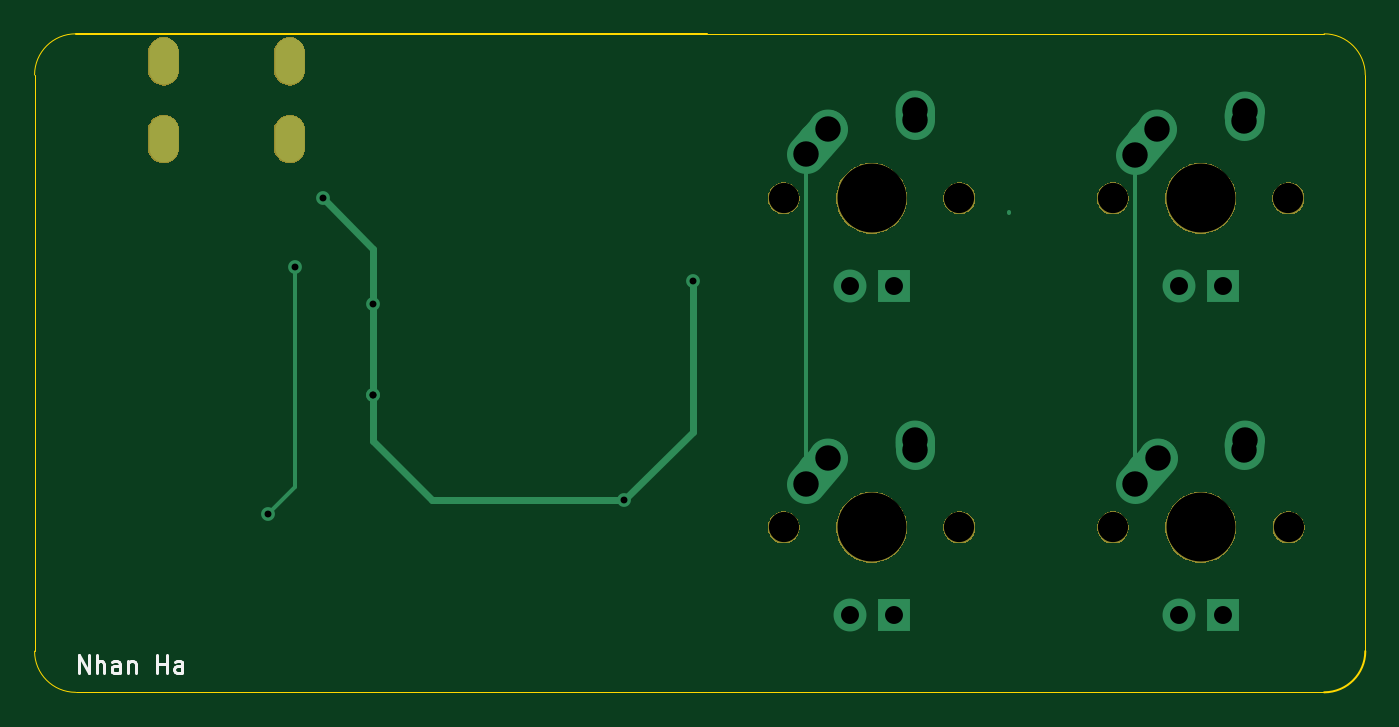
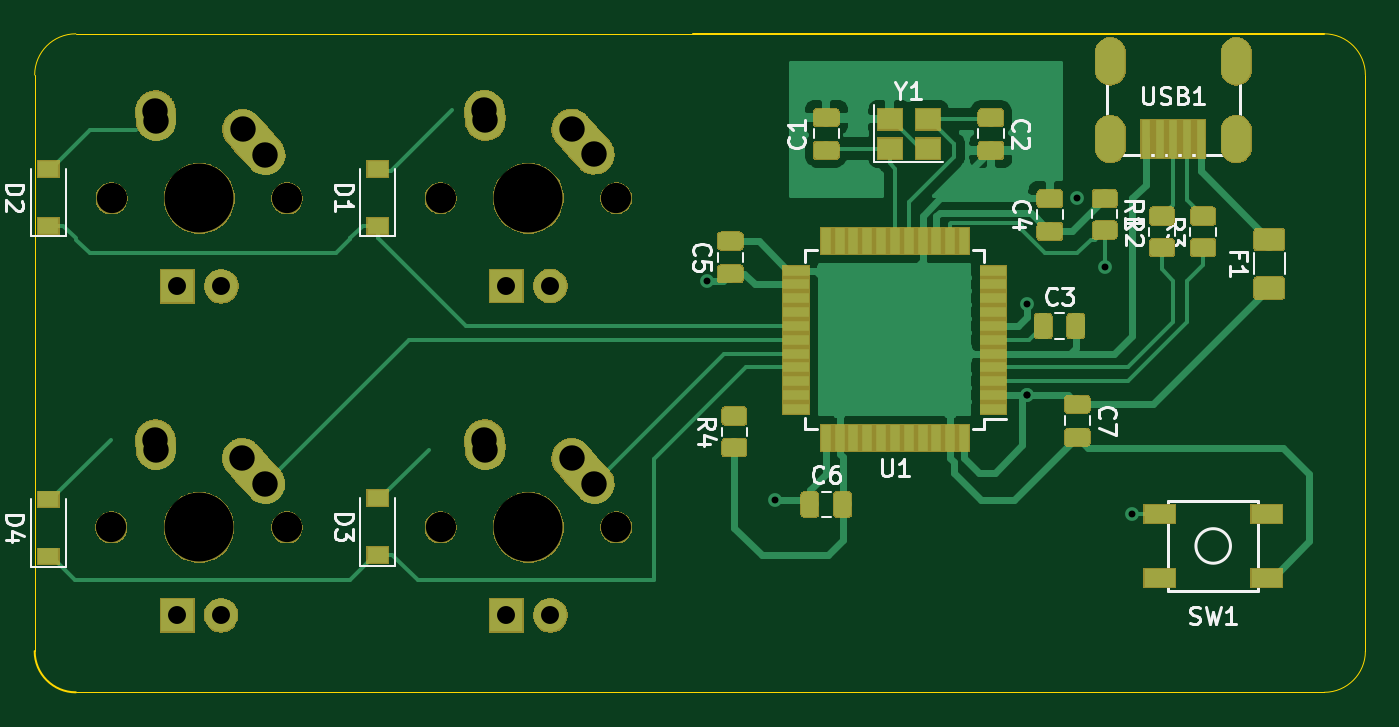
Circuit board: 9 layer files. Board 77.0 x 38.1 mm.
- bottom_copper: ai03-pcb-guide-B_Cu.gbl (78122 bytes)
- bottom_mask: ai03-pcb-guide-B_Mask.gbs (73024 bytes)
- bottom_silk: ai03-pcb-guide-B_SilkS.gbo (60354 bytes)
- outline: ai03-pcb-guide-Edge_Cuts.gm1 (1105 bytes)
- top_copper: ai03-pcb-guide-F_Cu.gtl (2831 bytes)
- top_mask: ai03-pcb-guide-F_Mask.gts (15917 bytes)
- top_silk: ai03-pcb-guide-F_SilkS.gto (2485 bytes)
- drill: ai03-pcb-guide-NPTH.drl (514 bytes)
- drill: ai03-pcb-guide-PTH.drl (1040 bytes)

=== bottom_copper: ai03-pcb-guide-B_Cu.gbl (78122 bytes, source omitted) ===
=== bottom_mask: ai03-pcb-guide-B_Mask.gbs (73024 bytes, source omitted) ===
=== bottom_silk: ai03-pcb-guide-B_SilkS.gbo (60354 bytes, source omitted) ===
=== outline: ai03-pcb-guide-Edge_Cuts.gm1 ===
G04 #@! TF.GenerationSoftware,KiCad,Pcbnew,(5.1.4-0-10_14)*
G04 #@! TF.CreationDate,2021-08-25T16:18:30-07:00*
G04 #@! TF.ProjectId,ai03-pcb-guide,61693033-2d70-4636-922d-67756964652e,rev?*
G04 #@! TF.SameCoordinates,Original*
G04 #@! TF.FileFunction,Profile,NP*
%FSLAX46Y46*%
G04 Gerber Fmt 4.6, Leading zero omitted, Abs format (unit mm)*
G04 Created by KiCad (PCBNEW (5.1.4-0-10_14)) date 2021-08-25 16:18:30*
%MOMM*%
%LPD*%
G04 APERTURE LIST*
%ADD10C,0.050000*%
%ADD11C,0.120000*%
G04 APERTURE END LIST*
D10*
X130175000Y-27781250D02*
X130175000Y-61118750D01*
X92075000Y-25400000D02*
X127793750Y-25400000D01*
X127793750Y-63500000D02*
X92075000Y-63500000D01*
X127793750Y-25400000D02*
G75*
G02X130175000Y-27781250I0J-2381250D01*
G01*
X53181250Y-61118750D02*
X53181250Y-27781250D01*
X55562500Y-63500000D02*
G75*
G02X53181250Y-61118750I0J2381250D01*
G01*
X53181250Y-27781250D02*
G75*
G02X55562500Y-25400000I2381250J0D01*
G01*
X92075000Y-63500000D02*
X55562500Y-63500000D01*
D11*
X92075000Y-25400000D02*
X55562500Y-25400000D01*
X130175000Y-61118750D02*
G75*
G02X127793750Y-63500000I-2381250J0D01*
G01*
M02*

=== top_copper: ai03-pcb-guide-F_Cu.gtl ===
G04 #@! TF.GenerationSoftware,KiCad,Pcbnew,(5.1.4-0-10_14)*
G04 #@! TF.CreationDate,2021-08-25T16:18:30-07:00*
G04 #@! TF.ProjectId,ai03-pcb-guide,61693033-2d70-4636-922d-67756964652e,rev?*
G04 #@! TF.SameCoordinates,Original*
G04 #@! TF.FileFunction,Copper,L1,Top*
G04 #@! TF.FilePolarity,Positive*
%FSLAX46Y46*%
G04 Gerber Fmt 4.6, Leading zero omitted, Abs format (unit mm)*
G04 Created by KiCad (PCBNEW (5.1.4-0-10_14)) date 2021-08-25 16:18:30*
%MOMM*%
%LPD*%
G04 APERTURE LIST*
%ADD10O,1.700000X2.700000*%
%ADD11R,1.905000X1.905000*%
%ADD12C,1.905000*%
%ADD13C,2.250000*%
%ADD14C,2.250000*%
%ADD15C,0.800000*%
%ADD16C,0.254000*%
%ADD17C,0.381000*%
G04 APERTURE END LIST*
D10*
X60643750Y-26987500D03*
X67943750Y-26987500D03*
X67943750Y-31487500D03*
X60643750Y-31487500D03*
D11*
X121929488Y-59039340D03*
D12*
X119389488Y-59039340D03*
D13*
X118159488Y-49959340D03*
X117504489Y-50689340D03*
D14*
X116849488Y-51419340D02*
X118159490Y-49959340D01*
D13*
X123199488Y-48879340D03*
X123179488Y-49169340D03*
D14*
X123159488Y-49459340D02*
X123199488Y-48879340D01*
D11*
X102879488Y-59039340D03*
D12*
X100339488Y-59039340D03*
D13*
X99109488Y-49959340D03*
X98454489Y-50689340D03*
D14*
X97799488Y-51419340D02*
X99109490Y-49959340D01*
D13*
X104149488Y-48879340D03*
X104129488Y-49169340D03*
D14*
X104109488Y-49459340D02*
X104149488Y-48879340D01*
D11*
X121920000Y-40005000D03*
D12*
X119380000Y-40005000D03*
D13*
X118150000Y-30925000D03*
X117495001Y-31655000D03*
D14*
X116840000Y-32385000D02*
X118150002Y-30925000D01*
D13*
X123190000Y-29845000D03*
X123170000Y-30135000D03*
D14*
X123150000Y-30425000D02*
X123190000Y-29845000D01*
D11*
X102879488Y-39989340D03*
D12*
X100339488Y-39989340D03*
D13*
X99109488Y-30909340D03*
X98454489Y-31639340D03*
D14*
X97799488Y-32369340D02*
X99109490Y-30909340D01*
D13*
X104149488Y-29829340D03*
X104129488Y-30119340D03*
D14*
X104109488Y-30409340D02*
X104149488Y-29829340D01*
D15*
X72762500Y-46300000D03*
X69850000Y-34925000D03*
X72762500Y-46300000D03*
X87312500Y-52387500D03*
X91281250Y-39687500D03*
X72762500Y-41012500D03*
X68262500Y-38893750D03*
X66675000Y-53181250D03*
D16*
X109537500Y-35718750D02*
X109537500Y-35782339D01*
D17*
X72762500Y-37837500D02*
X69850000Y-34925000D01*
X72762500Y-38631250D02*
X72762500Y-37837500D01*
X72762500Y-46300000D02*
X72762500Y-48950000D01*
X72762500Y-48950000D02*
X76200000Y-52387500D01*
X76200000Y-52387500D02*
X87312500Y-52387500D01*
X87312500Y-52387500D02*
X91281250Y-48418750D01*
X91281250Y-48418750D02*
X91281250Y-39687500D01*
X72762500Y-41012500D02*
X72762500Y-38631250D01*
X72762500Y-46300000D02*
X72762500Y-41012500D01*
D16*
X97799488Y-33963012D02*
X97799488Y-32369340D01*
X97799488Y-51419340D02*
X97799488Y-33963012D01*
X116849488Y-32369340D02*
X116849488Y-51419340D01*
X68262500Y-38893750D02*
X68262500Y-51593750D01*
X68262500Y-51593750D02*
X66675000Y-53181250D01*
M02*

=== top_mask: ai03-pcb-guide-F_Mask.gts (15917 bytes, source omitted) ===
=== top_silk: ai03-pcb-guide-F_SilkS.gto ===
G04 #@! TF.GenerationSoftware,KiCad,Pcbnew,(5.1.4-0-10_14)*
G04 #@! TF.CreationDate,2021-08-25T16:18:30-07:00*
G04 #@! TF.ProjectId,ai03-pcb-guide,61693033-2d70-4636-922d-67756964652e,rev?*
G04 #@! TF.SameCoordinates,Original*
G04 #@! TF.FileFunction,Legend,Top*
G04 #@! TF.FilePolarity,Positive*
%FSLAX46Y46*%
G04 Gerber Fmt 4.6, Leading zero omitted, Abs format (unit mm)*
G04 Created by KiCad (PCBNEW (5.1.4-0-10_14)) date 2021-08-25 16:18:30*
%MOMM*%
%LPD*%
G04 APERTURE LIST*
%ADD10C,0.150000*%
%ADD11O,1.802000X2.802000*%
%ADD12C,1.852000*%
%ADD13C,4.089800*%
G04 APERTURE END LIST*
D10*
X55737500Y-62364880D02*
X55737500Y-61364880D01*
X56308928Y-62364880D01*
X56308928Y-61364880D01*
X56785119Y-62364880D02*
X56785119Y-61364880D01*
X57213690Y-62364880D02*
X57213690Y-61841071D01*
X57166071Y-61745833D01*
X57070833Y-61698214D01*
X56927976Y-61698214D01*
X56832738Y-61745833D01*
X56785119Y-61793452D01*
X58118452Y-62364880D02*
X58118452Y-61841071D01*
X58070833Y-61745833D01*
X57975595Y-61698214D01*
X57785119Y-61698214D01*
X57689880Y-61745833D01*
X58118452Y-62317261D02*
X58023214Y-62364880D01*
X57785119Y-62364880D01*
X57689880Y-62317261D01*
X57642261Y-62222023D01*
X57642261Y-62126785D01*
X57689880Y-62031547D01*
X57785119Y-61983928D01*
X58023214Y-61983928D01*
X58118452Y-61936309D01*
X58594642Y-61698214D02*
X58594642Y-62364880D01*
X58594642Y-61793452D02*
X58642261Y-61745833D01*
X58737500Y-61698214D01*
X58880357Y-61698214D01*
X58975595Y-61745833D01*
X59023214Y-61841071D01*
X59023214Y-62364880D01*
X60261309Y-62364880D02*
X60261309Y-61364880D01*
X60261309Y-61841071D02*
X60832738Y-61841071D01*
X60832738Y-62364880D02*
X60832738Y-61364880D01*
X61737500Y-62364880D02*
X61737500Y-61841071D01*
X61689880Y-61745833D01*
X61594642Y-61698214D01*
X61404166Y-61698214D01*
X61308928Y-61745833D01*
X61737500Y-62317261D02*
X61642261Y-62364880D01*
X61404166Y-62364880D01*
X61308928Y-62317261D01*
X61261309Y-62222023D01*
X61261309Y-62126785D01*
X61308928Y-62031547D01*
X61404166Y-61983928D01*
X61642261Y-61983928D01*
X61737500Y-61936309D01*
%LPC*%
D11*
X60643750Y-26987500D03*
X67943750Y-26987500D03*
X67943750Y-31487500D03*
X60643750Y-31487500D03*
D12*
X125739488Y-53959340D03*
X115579488Y-53959340D03*
D13*
X120659488Y-53959340D03*
D12*
X106689488Y-53959340D03*
X96529488Y-53959340D03*
D13*
X101609488Y-53959340D03*
D12*
X125730000Y-34925000D03*
X115570000Y-34925000D03*
D13*
X120650000Y-34925000D03*
D12*
X106689488Y-34909340D03*
X96529488Y-34909340D03*
D13*
X101609488Y-34909340D03*
M02*

=== drill: ai03-pcb-guide-NPTH.drl ===
M48
; DRILL file {KiCad (5.1.4-0-10_14)} date Wednesday, August 25, 2021 at 04:18:38 PM
; FORMAT={-:-/ absolute / inch / decimal}
; #@! TF.CreationDate,2021-08-25T16:18:38-07:00
; #@! TF.GenerationSoftware,Kicad,Pcbnew,(5.1.4-0-10_14)
; #@! TF.FileFunction,NonPlated,1,2,NPTH
FMAT,2
INCH
T1C0.0689
T2C0.1570
%
G90
G05
T1
X4.55Y-1.375
X4.95Y-1.375
X3.8004Y-1.3744
X4.2004Y-1.3744
X3.8004Y-2.1244
X4.2004Y-2.1244
X4.5504Y-2.1244
X4.9504Y-2.1244
T2
X4.75Y-1.375
X4.0004Y-1.3744
X4.0004Y-2.1244
X4.7504Y-2.1244
T0
M30

=== drill: ai03-pcb-guide-PTH.drl ===
M48
; DRILL file {KiCad (5.1.4-0-10_14)} date Wednesday, August 25, 2021 at 04:18:38 PM
; FORMAT={-:-/ absolute / inch / decimal}
; #@! TF.CreationDate,2021-08-25T16:18:38-07:00
; #@! TF.GenerationSoftware,Kicad,Pcbnew,(5.1.4-0-10_14)
; #@! TF.FileFunction,Plated,1,2,PTH
FMAT,2
INCH
T1C0.0157
T2C0.0276
T3C0.0409
T4C0.0579
%
G90
G05
T1
X2.625Y-2.0938
X2.6875Y-1.5312
X2.75Y-1.375
X2.8647Y-1.6147
X2.8647Y-1.8228
X2.8647Y-1.8228
X3.4375Y-2.0625
X3.5938Y-1.5625
T3
X4.7Y-1.575
X4.8Y-1.575
X3.9504Y-1.5744
X4.0504Y-1.5744
X3.9504Y-2.3244
X4.0504Y-2.3244
X4.7004Y-2.3244
X4.8004Y-2.3244
T4
X4.6Y-1.275
X4.6516Y-1.2175
X4.8484Y-1.1978
X4.85Y-1.175
X3.8504Y-1.2744
X3.9019Y-1.2169
X4.0988Y-1.1972
X4.1004Y-1.1744
X3.8504Y-2.0244
X3.9019Y-1.9669
X4.0988Y-1.9472
X4.1004Y-1.9244
X4.6004Y-2.0244
X4.6519Y-1.9669
X4.8488Y-1.9472
X4.8504Y-1.9244
T2
G00X2.3875Y-1.0389
M15
G01X2.3875Y-1.0861
M16
G05
G00X2.3875Y-1.216
M15
G01X2.3875Y-1.2633
M16
G05
G00X2.675Y-1.0389
M15
G01X2.675Y-1.0861
M16
G05
G00X2.675Y-1.216
M15
G01X2.675Y-1.2633
M16
G05
T0
M30
